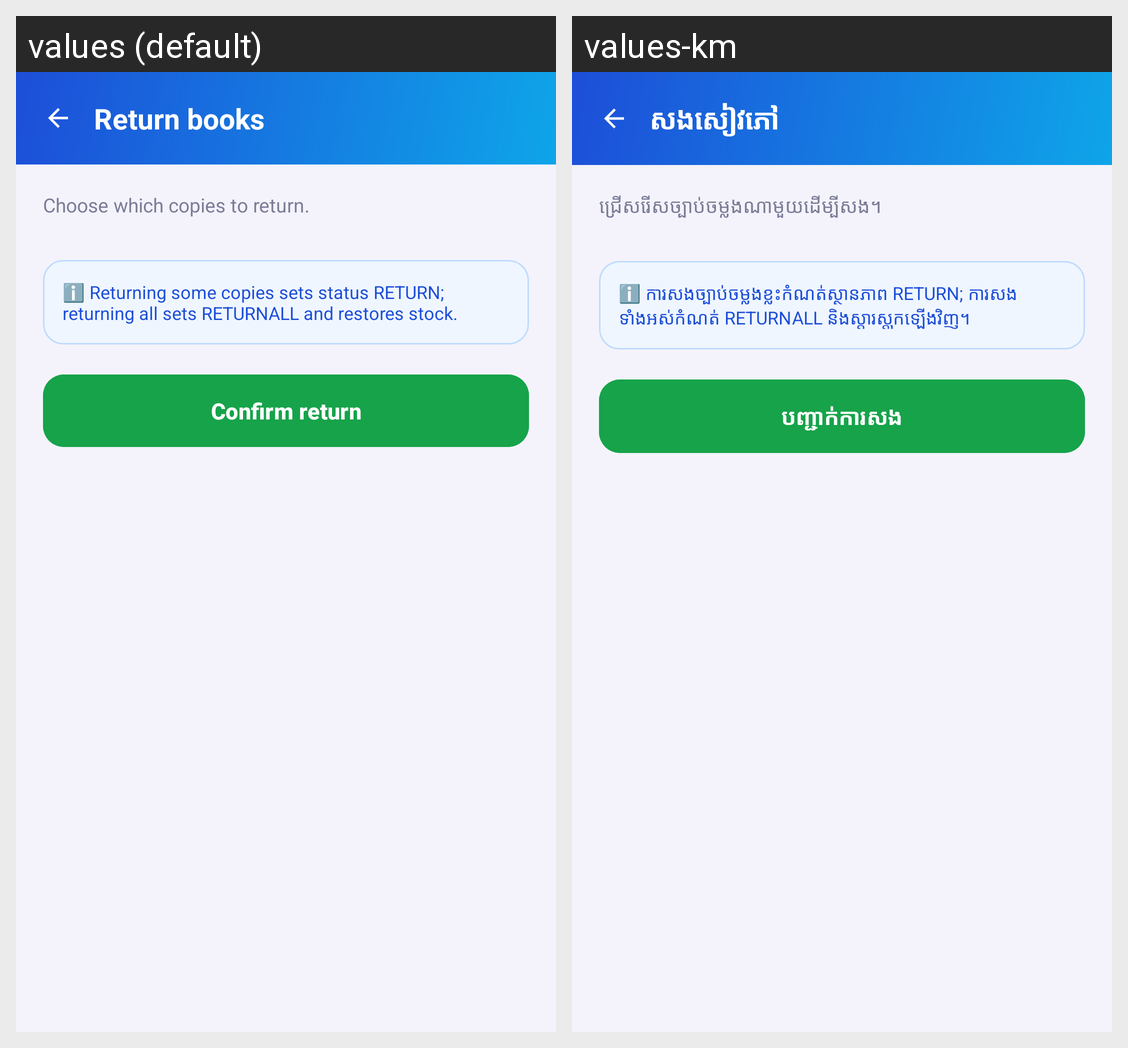

Here is an Android app screen in its default locale and in the app's own translations. Write out the translated-string differences for the strings that appear on this screen.
Android screen res/layout/activity_return.xml rendered under 2 locales, left to right: values (default), values-km. Device: Nexus 5 (rendered at 1080×1920; each locale shown at half size, 540×960, under a caption strip naming it); theme Theme.SmartLibrary.
Strings drawn on this screen, with the default value and each locale's value (text and hints the layout hard-codes, and strings that could not be matched under every locale, appear in the picture but are not listed):

return_title
  values: Return books
  values-km: សងសៀវភៅ

return_summary
  values: Choose which copies to return.
  values-km: ជ្រើសរើសច្បាប់ចម្លងណាមួយដើម្បីសង។

return_info_banner
  values: ℹ️ Returning some copies sets status RETURN; returning all sets RETURNALL and restores stock.
  values-km: ℹ️ ការសងច្បាប់ចម្លងខ្លះកំណត់ស្ថានភាព RETURN; ការសងទាំងអស់កំណត់ RETURNALL និងស្តារស្តុកឡើងវិញ។

return_confirm
  values: Confirm return
  values-km: បញ្ជាក់ការសង
